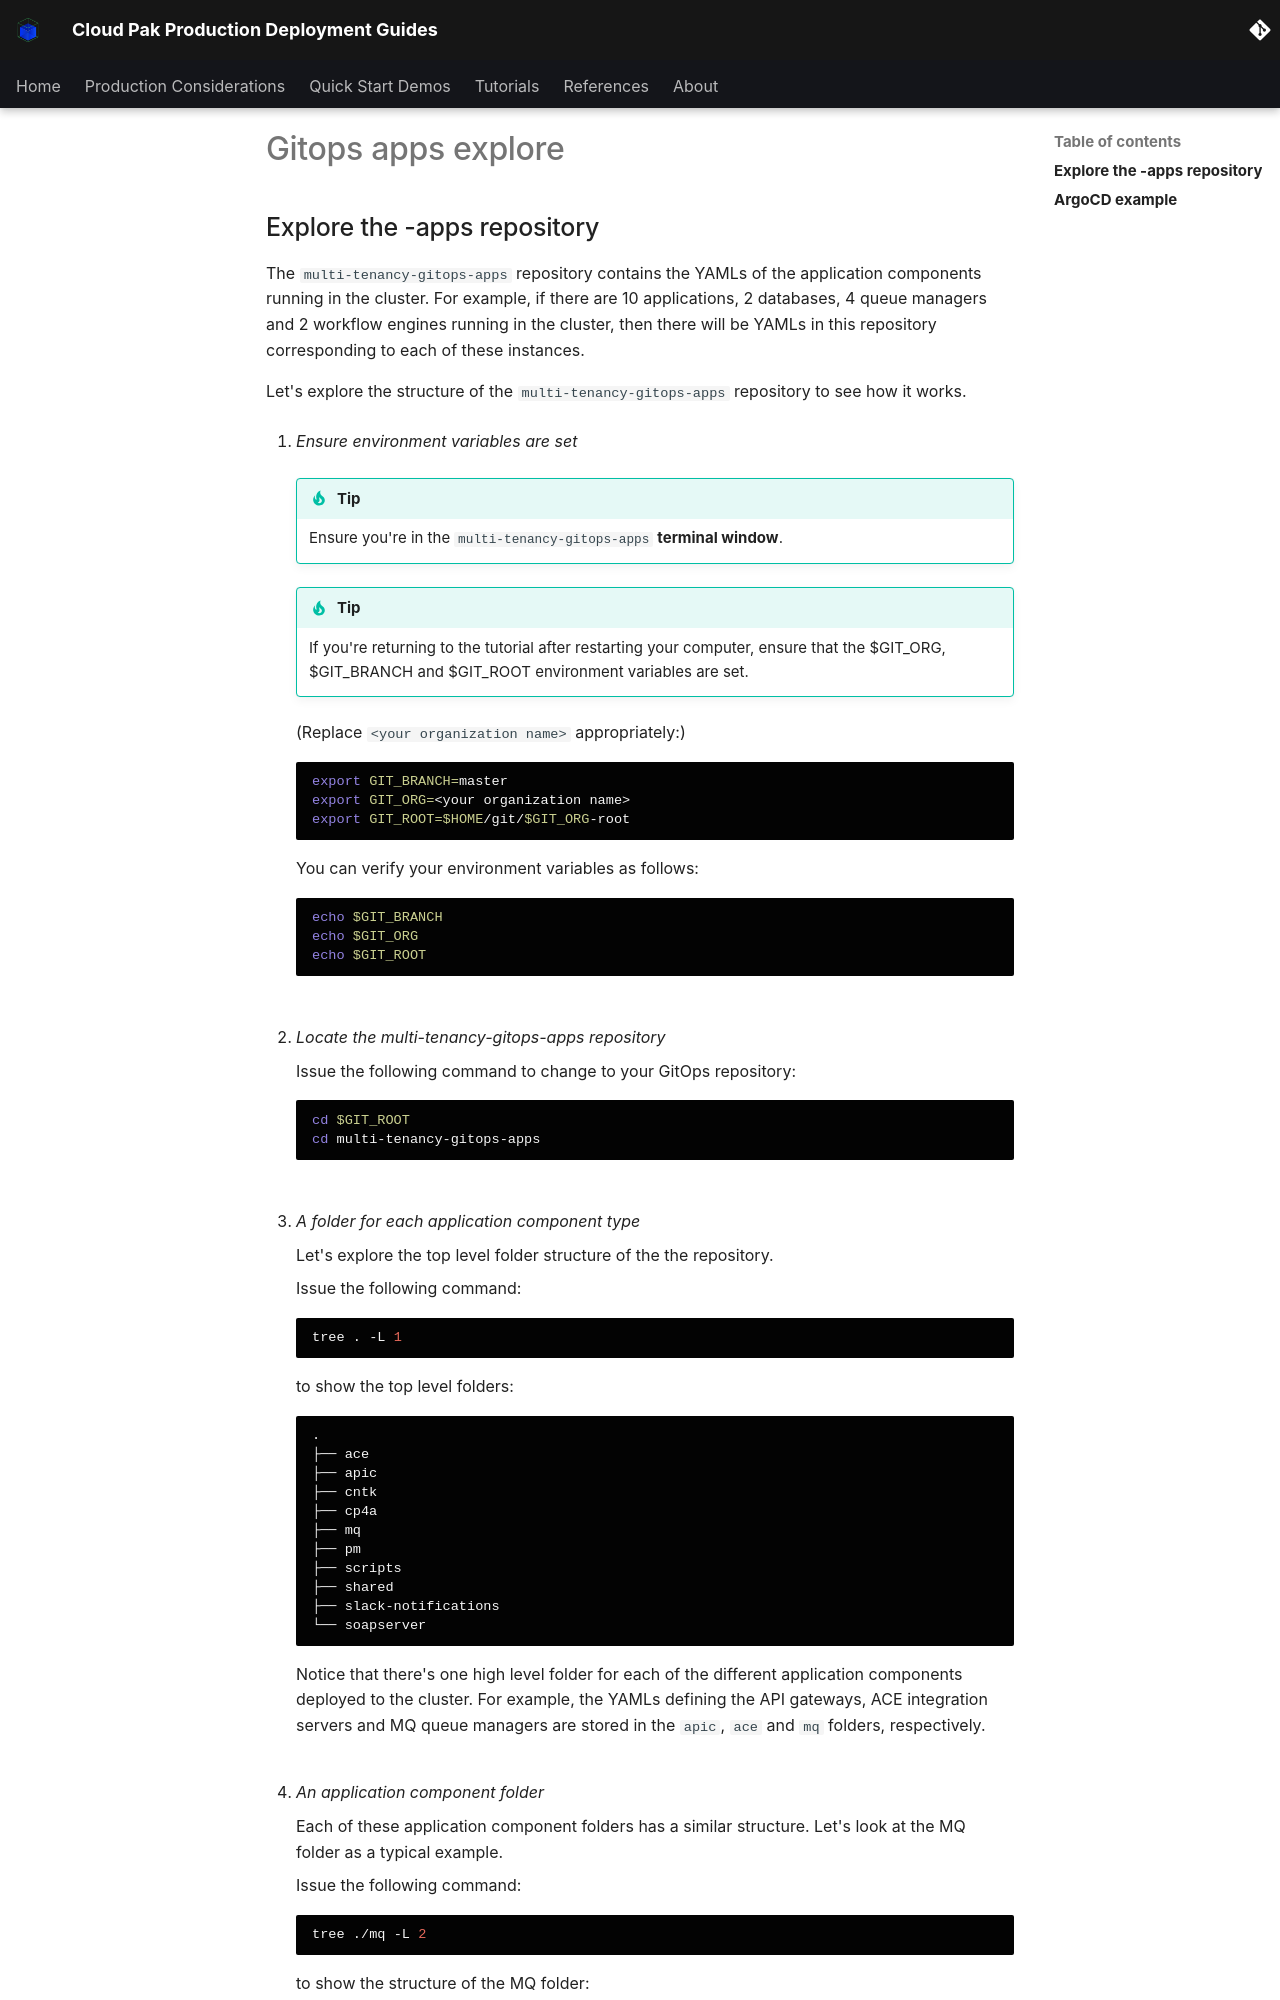

repository: ncolon/production-deployment-guides · page: snippets/gitops-apps-explore/index.html · generator: mkdocs

## Explore the -apps repository

<!--- cSpell:ignore apic configmaps -->

The `multi-tenancy-gitops-apps` repository contains the YAMLs of the application
components running in the cluster. For example, if there are 10 applications, 2
databases, 4 queue managers and 2 workflow engines running in the cluster, then
there will be YAMLs in this repository corresponding to each of these instances.

Let's explore the structure of the `multi-tenancy-gitops-apps` repository to see
how it works.

1. *Ensure environment variables are set*

    !!! tip
        Ensure you're in the `multi-tenancy-gitops-apps`  **terminal
        window**.

    !!! tip
        If you're returning to the tutorial after restarting your computer,
        ensure that the $GIT_ORG, $GIT_BRANCH and $GIT_ROOT environment
        variables are set.

    (Replace `<your organization name>` appropriately:)

    ```bash
    export GIT_BRANCH=master
    export GIT_ORG=<your organization name>
    export GIT_ROOT=$HOME/git/$GIT_ORG-root
    ```

    You can verify your environment variables as follows:

    ```bash
    echo $GIT_BRANCH
    echo $GIT_ORG
    echo $GIT_ROOT
    ```

    <br>

2. *Locate the multi-tenancy-gitops-apps repository*

    Issue the following command to change to your GitOps repository:

    ```bash
    cd $GIT_ROOT
    cd multi-tenancy-gitops-apps
    ```

    <br>

3. *A folder for each application component type*

    Let's explore the top level folder structure of the the repository.

    Issue the following command:

    ```bash
    tree . -L 1
    ```

    to show the top level folders:

    ```{ .text .no-copy }
    .
    ├── ace
    ├── apic
    ├── cntk
    ├── cp4a
    ├── mq
    ├── pm
    ├── scripts
    ├── shared
    ├── slack-notifications
    └── soapserver
    ```

    Notice that there's one high level folder for each of the different
    application components deployed to the cluster. For example, the YAMLs
    defining the API gateways, ACE integration servers and MQ queue managers are
    stored in the `apic`, `ace` and `mq` folders, respectively.

    <br>

4. *An application component folder*

    Each of these application component folders has a similar structure. Let's
    look at the MQ folder as a typical example.

    Issue the following command:

    ```bash
    tree ./mq -L 2
    ```

    to show the structure of the MQ folder:

    ```{ .text .no-copy }
    ./mq
    ├── config
    │   └── argocd
    └── environments
        ├── base
        ├── ci
        ├── dev
        ├── prod
        ├── staging
        └── tools
    ```

    Notice how:

      * the `config/argocd` folder contains the ArgoCD applications that manage the MQ
        application components deployed to the cluster.
      * the `environments` folder contains one subfolder for each environment on
        the cluster, including MQ applications and queue managers.

    <br>

5. *ArgoCD applications*
